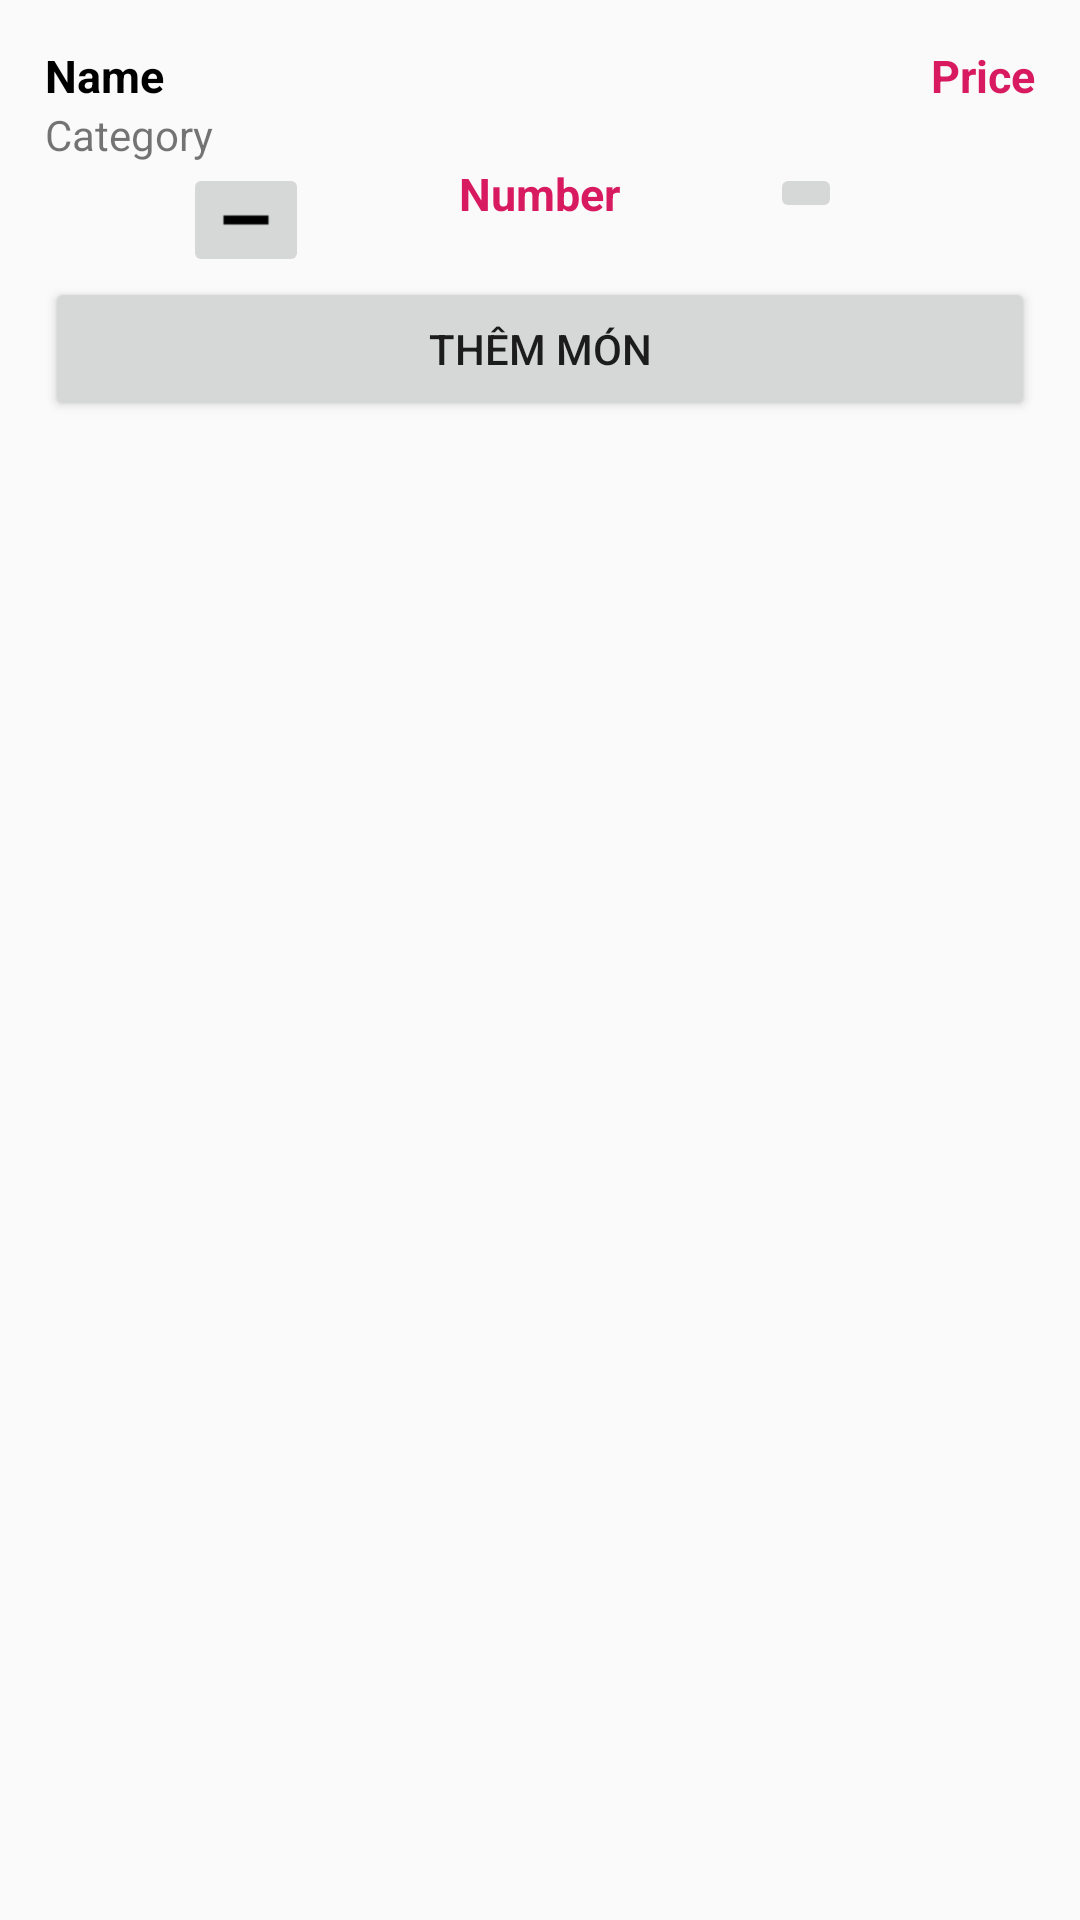

Write the Android layout XML for this screen, with the resource values it uses.
<!-- AndroidManifest.xml: application theme AppTheme -->
<!-- res/layout/user_select_product_dialog.xml -->
<?xml version="1.0" encoding="utf-8"?>
<LinearLayout xmlns:android="http://schemas.android.com/apk/res/android"
    android:layout_width="300dp"
    android:layout_height="fill_parent"
    android:orientation="vertical"
    android:padding="15dp">

    <RelativeLayout
        android:id="@+id/layout"
        android:layout_width="match_parent"
        android:layout_height="wrap_content">

        <TextView
            android:id="@+id/txtProductNameDialog"
            android:layout_width="wrap_content"
            android:layout_height="wrap_content"
            android:text="Name"
            android:textColor="@color/colorBlack"
            android:textSize="15sp"
            android:textStyle="bold" />

        <TextView
            android:id="@+id/txtProductPriceDialog"
            android:layout_width="wrap_content"
            android:layout_height="wrap_content"
            android:layout_alignParentRight="true"
            android:text="Price"
            android:textColor="@color/colorAccent"
            android:textSize="15sp"
            android:textStyle="bold" />


    </RelativeLayout>

    <TextView
        android:id="@+id/txtProductCategoryDialog"
        android:layout_width="wrap_content"
        android:layout_height="wrap_content"
        android:text="Category" />

    <RelativeLayout
        android:layout_width="match_parent"
        android:layout_height="wrap_content"

        >


        <TextView
            android:id="@+id/txtQuantityDialog"
            android:layout_width="wrap_content"
            android:layout_height="wrap_content"
            android:layout_centerHorizontal="true"
            android:text="Number"
            android:textColor="@color/colorAccent"
            android:textSize="15dp"
            android:textStyle="bold" />

        <ImageButton
            android:id="@+id/btnPlusDialog"
            android:layout_width="wrap_content"
            android:layout_height="wrap_content"
            android:layout_marginLeft="50dp"
            android:layout_toRightOf="@id/txtQuantityDialog"
            android:adjustViewBounds="true"
            android:maxWidth="42dp"
            android:maxHeight="42dp"
            android:scaleType="fitCenter"
            android:src="@drawable/icon_plus" />

        <ImageButton
            android:id="@+id/btnMinusDialog"
            android:layout_width="wrap_content"
            android:layout_height="wrap_content"
            android:layout_marginRight="50dp"
            android:layout_toLeftOf="@id/txtQuantityDialog"
            android:adjustViewBounds="true"
            android:maxWidth="42dp"
            android:maxHeight="42dp"
            android:scaleType="fitCenter"
            android:src="@drawable/icon_minus" />


    </RelativeLayout>

    <Button
        android:id="@+id/btnAddToCartDialog"
        android:layout_width="match_parent"
        android:layout_height="wrap_content"
        android:text="@string/additemtocart" />

</LinearLayout>
<!-- resources referenced by this layout -->
<resources>
  <color name="colorAccent">#D81B60</color>
  <color name="colorBlack">#000</color>
  <!-- drawable icon_minus: png bitmap (drawable, 151 bytes) -->
  <string name="additemtocart">Thêm món</string>
  <style name="AppTheme" parent="Theme.AppCompat.Light.NoActionBar">
          
          <item name="colorPrimary">@color/colorPrimary</item>
          <item name="colorPrimaryDark">@color/colorPrimaryDark</item>
          <item name="colorAccent">@color/colorAccent</item>
      </style>
  <color name="colorPrimary">#008577</color>
  <color name="colorPrimaryDark">#00574B</color>
</resources>
